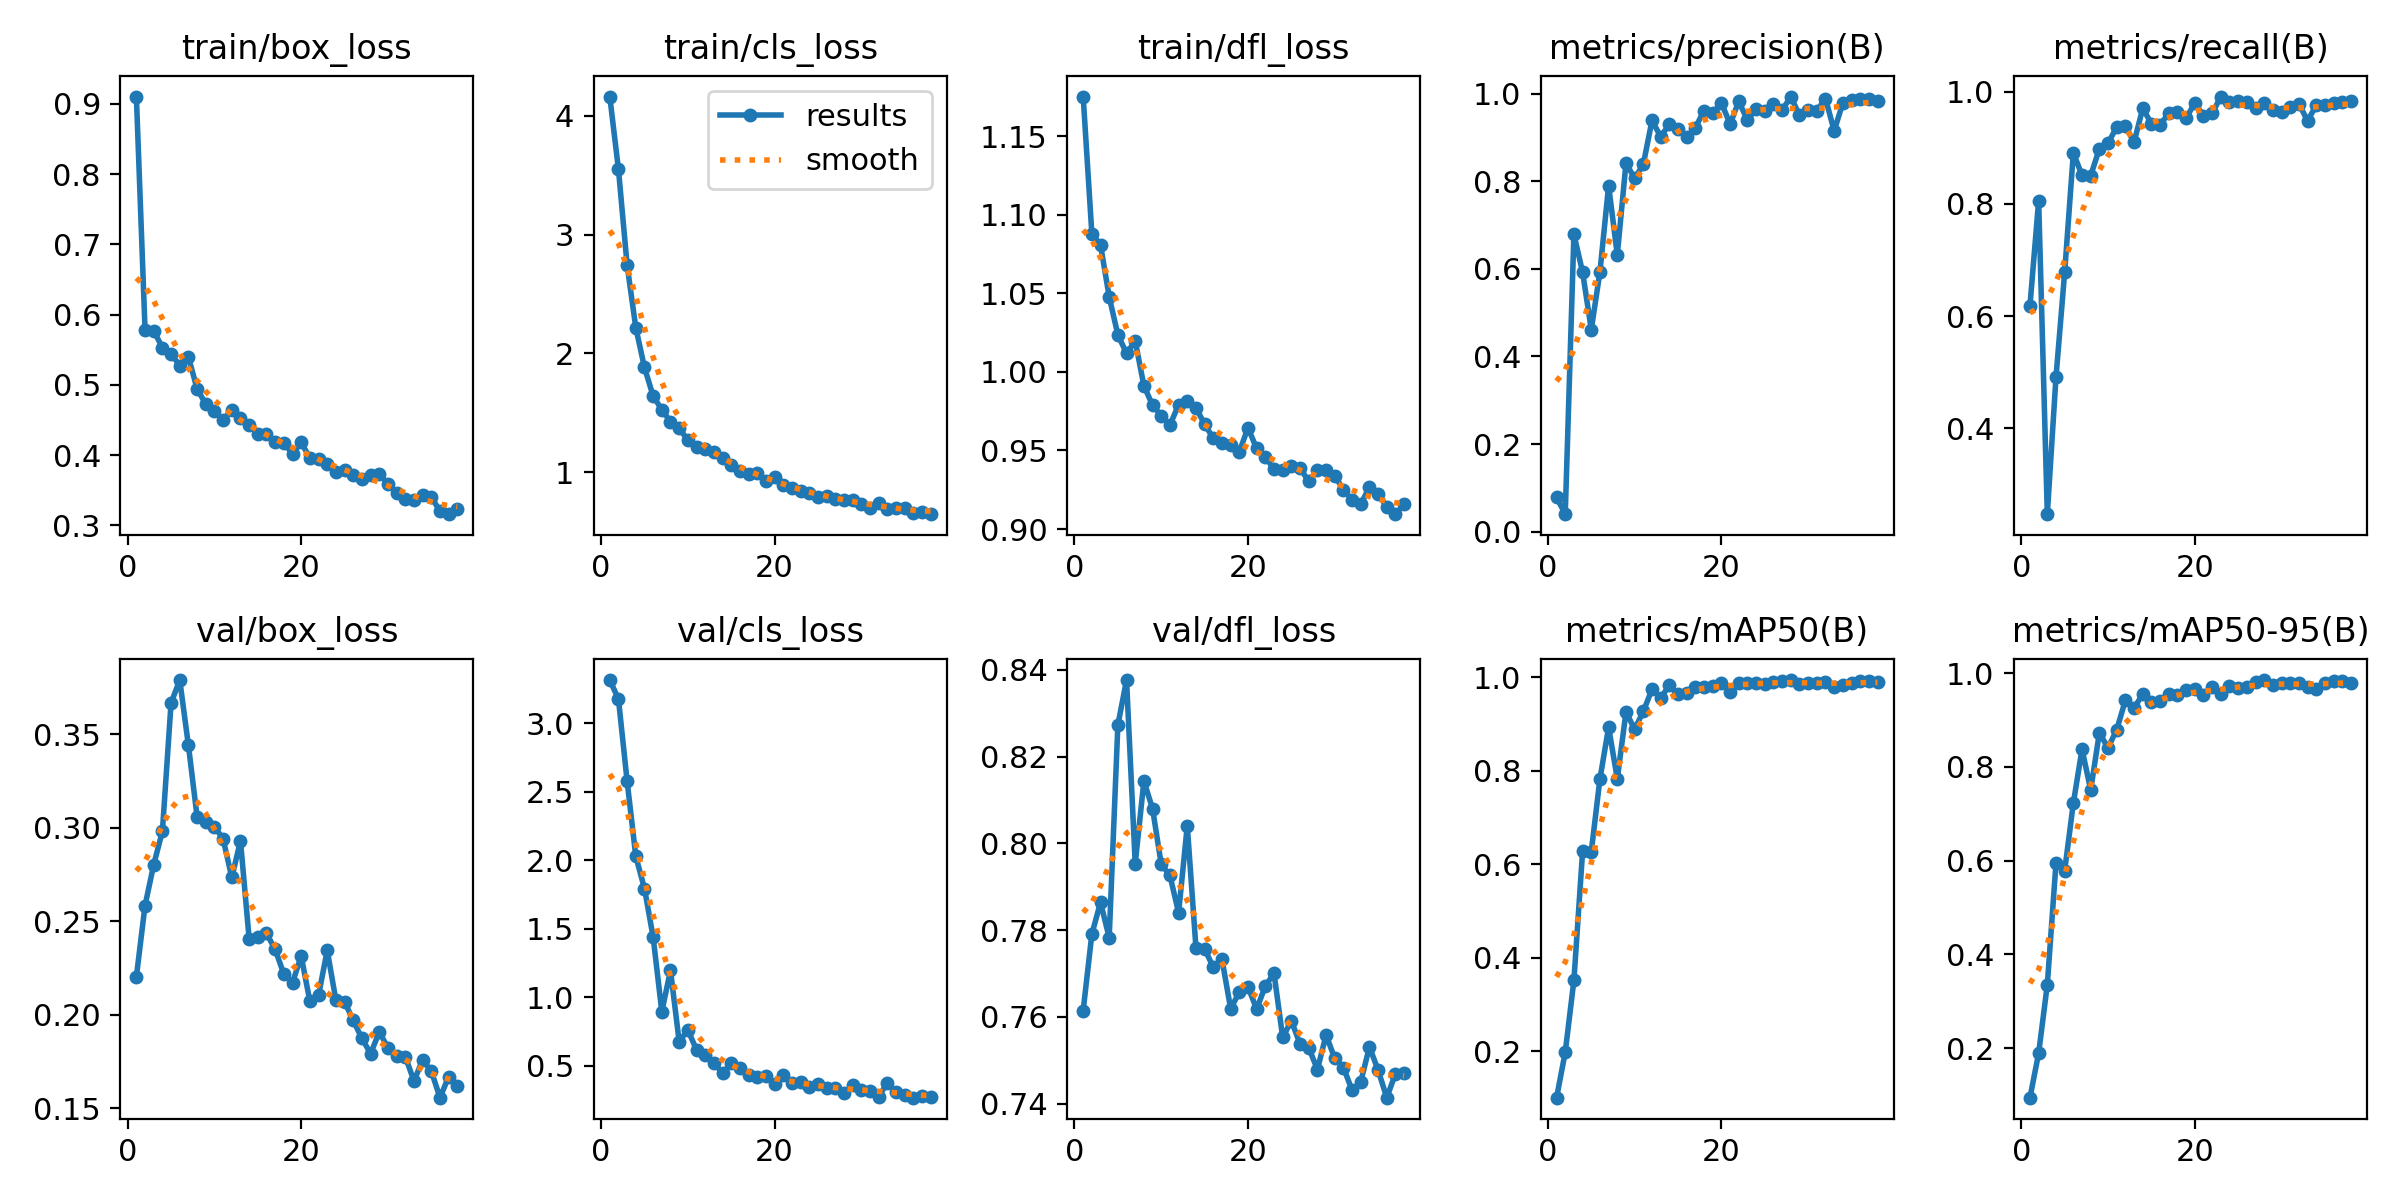

Data behind this chart, as committed beside it:
epoch, time, train/box_loss, train/cls_loss, train/dfl_loss, metrics/precision(B), metrics/recall(B), metrics/mAP50(B), metrics/mAP50-95(B), val/box_loss, val/cls_loss, val/dfl_loss, lr/pg0, lr/pg1, lr/pg2
1, 13.1, 0.9103, 4.163, 1.175, 0.07844, 0.6186, 0.1007, 0.09421, 0.2203, 3.314, 0.7614, 0.07672, 0.00072, 0.00072
2, 20.27, 0.5785, 3.55, 1.088, 0.03975, 0.8056, 0.198, 0.1891, 0.2584, 3.176, 0.7791, 0.05244, 0.001441, 0.001441
3, 27.25, 0.577, 2.743, 1.081, 0.6787, 0.2467, 0.3522, 0.3354, 0.2803, 2.576, 0.7864, 0.02813, 0.002131, 0.002131
4, 34.05, 0.553, 2.216, 1.048, 0.5926, 0.4911, 0.6277, 0.5948, 0.2982, 2.028, 0.7783, 0.003792, 0.002792, 0.002792
5, 40.99, 0.5443, 1.881, 1.024, 0.4614, 0.6779, 0.6273, 0.5785, 0.3668, 1.792, 0.8273, 0.00276, 0.00276, 0.00276
6, 47.75, 0.5276, 1.64, 1.012, 0.5933, 0.8909, 0.7829, 0.7226, 0.3791, 1.438, 0.8377, 0.0027, 0.0027, 0.0027
7, 54.66, 0.5397, 1.526, 1.02, 0.7903, 0.8509, 0.8935, 0.8374, 0.3441, 0.8945, 0.7953, 0.00264, 0.00264, 0.00264
8, 61.46, 0.4944, 1.425, 0.9912, 0.632, 0.8505, 0.7832, 0.7507, 0.3059, 1.195, 0.8144, 0.00258, 0.00258, 0.00258
9, 68.19, 0.4726, 1.368, 0.9788, 0.8416, 0.898, 0.9257, 0.8725, 0.303, 0.6748, 0.808, 0.00252, 0.00252, 0.00252
10, 74.96, 0.4629, 1.269, 0.9722, 0.8067, 0.9078, 0.8896, 0.8405, 0.3007, 0.7604, 0.7952, 0.00246, 0.00246, 0.00246
11, 81.68, 0.4502, 1.209, 0.9662, 0.8389, 0.9371, 0.9272, 0.879, 0.294, 0.6154, 0.7926, 0.0024, 0.0024, 0.0024
12, 88.48, 0.4644, 1.192, 0.9791, 0.939, 0.9389, 0.9749, 0.9421, 0.2735, 0.5806, 0.784, 0.00234, 0.00234, 0.00234
13, 95.17, 0.4528, 1.172, 0.9818, 0.9024, 0.91, 0.9557, 0.9257, 0.293, 0.5218, 0.8041, 0.00228, 0.00228, 0.00228
14, 101.9, 0.4426, 1.116, 0.9773, 0.93, 0.9701, 0.9837, 0.9549, 0.2406, 0.4429, 0.776, 0.00222, 0.00222, 0.00222
15, 108.6, 0.4305, 1.059, 0.9667, 0.9207, 0.9431, 0.9646, 0.9383, 0.2417, 0.5191, 0.7756, 0.00216, 0.00216, 0.00216
16, 115.3, 0.4303, 1.006, 0.9578, 0.901, 0.9408, 0.9663, 0.9399, 0.2435, 0.4838, 0.7714, 0.0021, 0.0021, 0.0021
17, 122.1, 0.4187, 0.9849, 0.9545, 0.9226, 0.9614, 0.9792, 0.9553, 0.235, 0.4341, 0.7733, 0.00204, 0.00204, 0.00204
18, 128.7, 0.4178, 0.9911, 0.9532, 0.9617, 0.9646, 0.9806, 0.9531, 0.2217, 0.4138, 0.7619, 0.001981, 0.001981, 0.001981
19, 135.5, 0.4017, 0.9209, 0.9491, 0.9557, 0.9527, 0.9827, 0.9643, 0.2171, 0.4238, 0.7657, 0.001921, 0.001921, 0.001921
20, 142.2, 0.4184, 0.9553, 0.9644, 0.9797, 0.9799, 0.9877, 0.9653, 0.2314, 0.3646, 0.7669, 0.001861, 0.001861, 0.001861
21, 149, 0.3957, 0.8951, 0.9513, 0.9305, 0.957, 0.9695, 0.954, 0.2071, 0.4308, 0.7618, 0.001801, 0.001801, 0.001801
22, 155.7, 0.3945, 0.8648, 0.9459, 0.9829, 0.9611, 0.9889, 0.9695, 0.2104, 0.3711, 0.7671, 0.001741, 0.001741, 0.001741
23, 162.4, 0.3874, 0.8377, 0.9381, 0.9397, 0.9913, 0.9892, 0.9548, 0.2344, 0.3816, 0.77, 0.001681, 0.001681, 0.001681
24, 169.3, 0.3759, 0.8217, 0.9375, 0.9655, 0.9816, 0.9886, 0.9715, 0.2077, 0.342, 0.7552, 0.001621, 0.001621, 0.001621
25, 175.9, 0.3794, 0.7879, 0.94, 0.9605, 0.9837, 0.9852, 0.9672, 0.2069, 0.3661, 0.7591, 0.001561, 0.001561, 0.001561
26, 182.7, 0.3722, 0.798, 0.9389, 0.9762, 0.9817, 0.9897, 0.9702, 0.1969, 0.3344, 0.7537, 0.001501, 0.001501, 0.001501
27, 189.3, 0.3661, 0.7718, 0.9303, 0.9623, 0.9716, 0.992, 0.9813, 0.1873, 0.3374, 0.7529, 0.001441, 0.001441, 0.001441
28, 196.1, 0.372, 0.7681, 0.9374, 0.9937, 0.9799, 0.9945, 0.9851, 0.1792, 0.2976, 0.7478, 0.001381, 0.001381, 0.001381
29, 202.8, 0.3738, 0.7613, 0.9373, 0.9509, 0.967, 0.9865, 0.9738, 0.1907, 0.3605, 0.7558, 0.001321, 0.001321, 0.001321
30, 209.5, 0.3589, 0.7335, 0.9339, 0.9625, 0.9641, 0.9883, 0.9786, 0.1823, 0.319, 0.7504, 0.001261, 0.001261, 0.001261
31, 216.2, 0.3462, 0.6989, 0.9251, 0.9616, 0.9734, 0.9883, 0.979, 0.1778, 0.3116, 0.7483, 0.001201, 0.001201, 0.001201
32, 222.8, 0.3372, 0.7352, 0.9186, 0.9891, 0.9782, 0.9908, 0.9785, 0.1776, 0.2738, 0.7431, 0.001141, 0.001141, 0.001141
33, 229.6, 0.3368, 0.6898, 0.9156, 0.9154, 0.9481, 0.9792, 0.9695, 0.1645, 0.3749, 0.745, 0.001081, 0.001081, 0.001081
34, 236.3, 0.3438, 0.7009, 0.9269, 0.9792, 0.9756, 0.984, 0.9668, 0.1758, 0.3076, 0.7531, 0.001021, 0.001021, 0.001021
35, 243, 0.34, 0.6968, 0.9222, 0.9856, 0.9754, 0.9886, 0.9784, 0.1698, 0.2843, 0.7477, 0.000961, 0.000961, 0.000961
36, 249.6, 0.3206, 0.6576, 0.9142, 0.9884, 0.9795, 0.9921, 0.9836, 0.1556, 0.2661, 0.7413, 0.0009011, 0.0009011, 0.0009011
37, 256.3, 0.3161, 0.6656, 0.9094, 0.9887, 0.9815, 0.9922, 0.9826, 0.1668, 0.275, 0.7469, 0.0008411, 0.0008411, 0.0008411
38, 263, 0.324, 0.6452, 0.9158, 0.9834, 0.9826, 0.9897, 0.9789, 0.1616, 0.2687, 0.7469, 0.0007811, 0.0007811, 0.0007811
